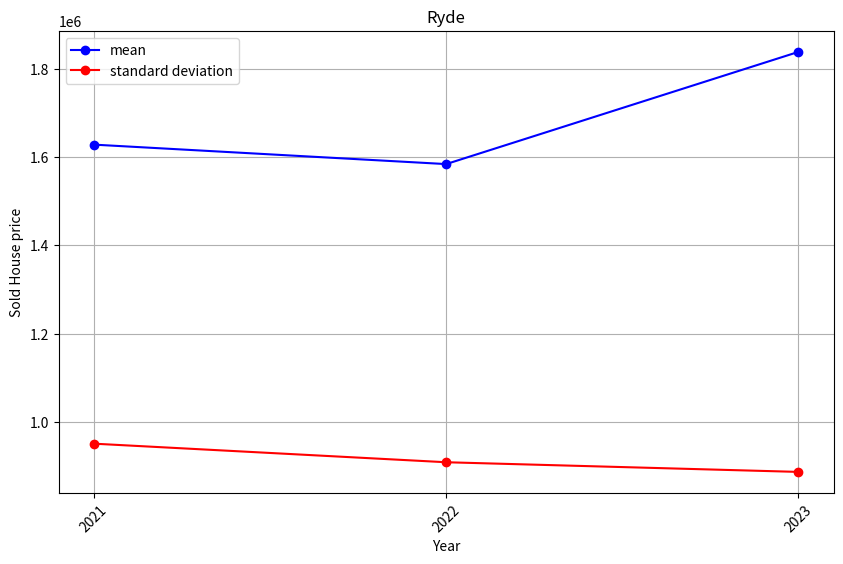

Python code for this plot:
import matplotlib.pyplot as plt
import numpy as np


def generate_line_plot(years,a,b):
    plt.figure(figsize=(10, 6))
    plt.plot(years, a, marker='o', linestyle='-', color='b', label='mean')#改统计类型的，如这里我统计的是均值
    plt.plot(years, b, marker='o', linestyle='-', color='r', label='standard deviation')#同上，这里是标准差
    # 设置标题和标签
    plt.title('Ryde')#改图像标题的，这里是地名
    plt.xlabel('Year')
    plt.ylabel('Sold House price')#改数据名称的，如这里我统计的是房价
    plt.xticks(years, rotation=45 )
    plt.legend()
    plt.grid(True)
    plt.show()


def main():
    # 数据是从2021年开始的，每年一个数据点
    years = np.arange(2021, 2024)
    a = [1628483.871, 1584357.29, 1838725.806]  # 对应的数据点
    b = [950440.0227, 908326.182, 886427.2777]  # 对应的数据点
    generate_line_plot(years, a,b)

if __name__ == "__main__":
    main()